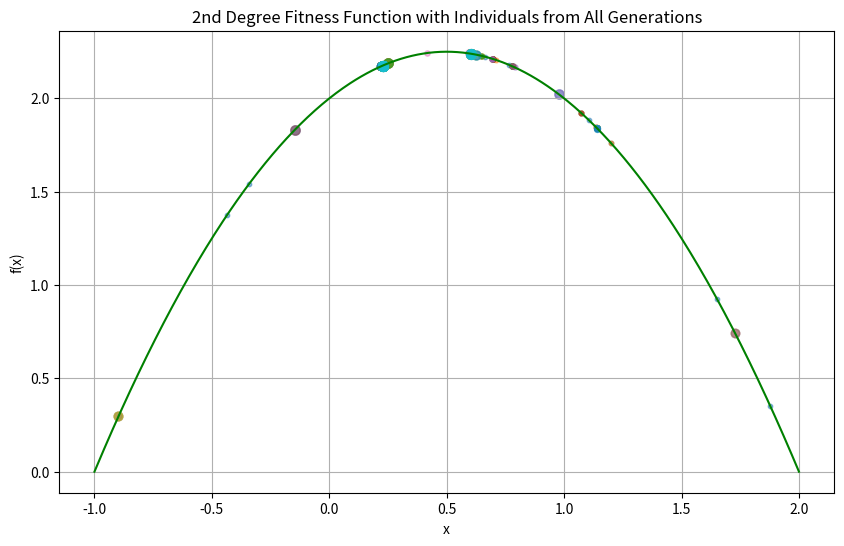
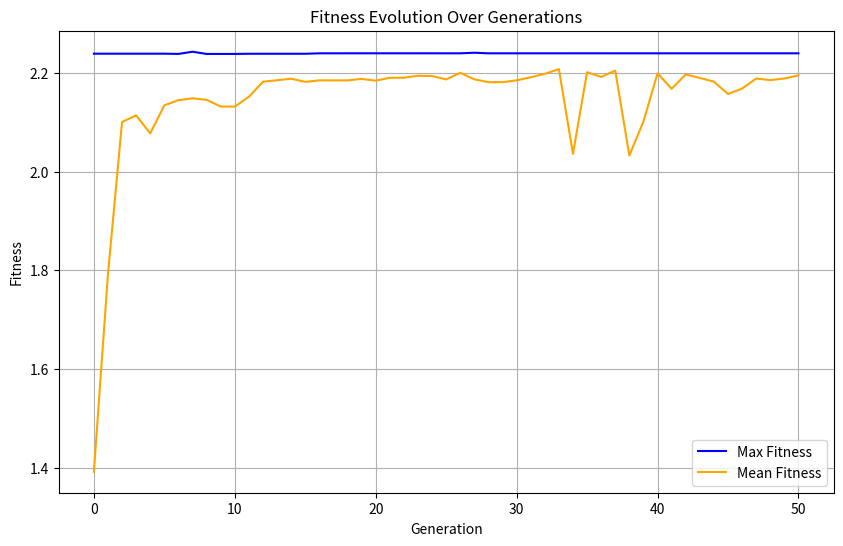

Recreate these plots in Python, in order.
import numpy as np
import matplotlib.pyplot as plt

output_file = open("Evolution.txt", "w")

class GeneticAlgorithm:
    def __init__(self, population_size, left, right, a, b, c,
                 precision, crossover_prob, mutation_prob, steps):
        
        output_file.write("Initialize the Genetic Algorithm with parameters.\n")
        output_file.write(f"Population Size: {population_size}\n")
        output_file.write(f"Left Bound: {left}\n")
        output_file.write(f"Right Bound: {right}\n")
        output_file.write(f"Coefficients: a={a}, b={b}, c={c}\n")
        output_file.write(f"Precision: {precision}\n")
        output_file.write(f"Crossover Probability: {crossover_prob}\n")
        output_file.write(f"Mutation Probability: {mutation_prob}\n")
        output_file.write(f"Steps: {steps}\n")
        
        self.population_size = population_size
        self.left = left
        self.right = right
        self.a = a
        self.b = b
        self.c = c
        self.precision = precision
        self.crossover_prob = crossover_prob
        self.mutation_prob = mutation_prob
        self.steps = steps
        
        self.max_fitness_history = [] 
        self.mean_fitness_history = [] 
        
        self.initialize_population()
        
        
    def initialize_population(self):
        output_file.write("Initialize the population with random values.\n")
        self.population =  np.random.uniform(self.left, self.right, self.population_size)
        output_file.write("Population initialization completed.\n")


    def compute_data(self):
        fitness_values = []
    
        output_file.write("Individuals details: \n")
        for individual in self.population:
            binary_repr = self.to_binary(individual)
            fitness_value = self.fitness_function(individual)
            fitness_values.append(fitness_value)
            output_file.write(f"Individual: {individual:.6f}, Binary: {binary_repr}, Fitness: {fitness_value:.6f}\n")
        
        self.selection_probabilites, self.cumulative_probabilities = self.compute_selection_probabilites(fitness_values)
        
        output_file.write("Selection probabilities computed.\n")
        for i, prob in enumerate(self.selection_probabilites):
            output_file.write(f"Individual {i}: Selection Probability: {prob:.6f}\n")
            
        output_file.write("Cumulative probabilities computed.\n")
        for i, cum_prob in enumerate(self.cumulative_probabilities):
            output_file.write(f"Individual {i}: Cumulative Probability: {cum_prob:.6f}\n")
            
        self.best_individual = self.population[np.argmax(fitness_values)]
        output_file.write(f"Best Individual: {self.best_individual:.6f}\n")
        
        output_file.write("Starting the evolution process...\n")
        
        
    def evolution(self):
        self.compute_fitness_statistics()
        all_generations = []  
        
        for i in range(self.steps):
            output_file.write(f"Step {i+1}:\n")
            
            self.compute_data()
            self.crossover()
            self.mutation()
            self.compute_fitness_statistics()
            
            all_generations.append(self.population.copy())
            
            output_file.write(f"Population after step {i + 1}:\n")
            for individual in self.population:
                output_file.write(f"{individual:.6f}\n")
        
        return all_generations  
        
    
    def to_binary(self, value):
        range_size = self.right - self.left
        num_bits = int(np.ceil(np.log2(range_size * (10 ** self.precision))))
        scaled_value = int((value - self.left) * (2 ** num_bits) / range_size)
        return f"{scaled_value:0{num_bits}b}"
    
    
    def to_decimal(self, binary_str):
        num_bits = len(binary_str)
        range_size = self.right - self.left
        scaled_value = int(binary_str, 2)
        decimal_value = (scaled_value * range_size / (2 ** num_bits)) + self.left
        return decimal_value


    def fitness_function(self, x):
        # fitness function is 2nd degree polynomial
        return self.a * x**2 + self.b * x + self.c
    
    
    def compute_selection_probabilites(self, fitness_values):
        total_fitness = np.sum(fitness_values)
        probabilities = fitness_values / total_fitness
        cumulative_probabilities = np.cumsum(probabilities)
        return probabilities, cumulative_probabilities
    
    
    def select_interval(self):
        random_value = np.random.uniform(0, 1)
        low, high = 0, len(self.cumulative_probabilities) - 1

        while low < high:
            mid = (low + high) // 2
            if random_value <= self.cumulative_probabilities[mid]:
                high = mid
            else:
                low = mid + 1

        lower_bound = self.cumulative_probabilities[low - 1] if low > 0 else 0
        upper_bound = self.cumulative_probabilities[low]

        output_file.write(f"Random value: {random_value:.6f}, Interval: [{lower_bound:.6f}, {upper_bound:.6f}]\n")
        return low
        

    def crossover(self):
        output_file.write("Performing crossover...\n")
        new_population = []

        for _ in range(self.population_size // 2):  
            parent1_index = self.select_interval()
            parent2_index = self.select_interval()
            
            while parent2_index == parent1_index:
                parent2_index = self.select_interval()
            
            parent1 = self.to_binary(self.population[parent1_index])
            parent2 = self.to_binary(self.population[parent2_index])
            
            output_file.write(f"Selected Parents: {parent1} with index {parent1_index} and {parent2} with index {parent2_index}\n")

            if np.random.uniform(0, 1) < self.crossover_prob:
                crossover_point = np.random.randint(1, len(parent1) - 1)
                output_file.write(f"Crossover Point: {crossover_point}\n")

                child1 = parent1[:crossover_point] + parent2[crossover_point:]
                child2 = parent2[:crossover_point] + parent1[crossover_point:]

                child1_decimal = self.to_decimal(child1)
                child2_decimal = self.to_decimal(child2)

                output_file.write("Children created:\n")
                output_file.write(f"Child 1: {child1} -> {child1_decimal:.6f}\n")
                output_file.write(f"Child 2: {child2} -> {child2_decimal:.6f}\n")

                new_population.extend([child1_decimal, child2_decimal])
            else:
                output_file.write("No crossover performed, parents copied to new population.\n")
                new_population.extend([self.population[parent1_index], self.population[parent2_index]])

        self.population = np.array(new_population)
        output_file.write("Crossover completed.\n")
        
    
    def mutation(self):
        output_file.write("Performing mutation...\n")
        for i in range(len(self.population)):
            if np.random.uniform(0, 1) < self.mutation_prob:
                binary_repr = self.to_binary(self.population[i])
                mutation_point = np.random.randint(0, len(binary_repr))
                
                mutated_binary = list(binary_repr)
                mutated_binary[mutation_point] = '1' if mutated_binary[mutation_point] == '0' else '0'
                mutated_binary_str = ''.join(mutated_binary)
                
                self.population[i] = self.to_decimal(mutated_binary_str)
                output_file.write(f"Mutated Individual {i}: {binary_repr} -> {mutated_binary_str}\n")
        
        output_file.write("Mutation completed.\n")
        
    
    def compute_fitness_statistics(self):
        fitness_values = [self.fitness_function(individual) for individual in self.population]
        
        max_fitness = np.max(fitness_values)
        mean_fitness = np.mean(fitness_values)
    
        output_file.write(f"Max Fitness: {max_fitness:.6f}\n")
        output_file.write(f"Mean Fitness: {mean_fitness:.6f}\n")
        
        self.max_fitness_history.append(max_fitness)
        self.mean_fitness_history.append(mean_fitness)
        
        return max_fitness, mean_fitness
    
    
    def plot_fitness_history(self):
        plt.figure(figsize=(10, 6))
        plt.plot(self.max_fitness_history, label="Max Fitness", color="blue")
        plt.plot(self.mean_fitness_history, label="Mean Fitness", color="orange")
        plt.title("Fitness Evolution Over Generations")
        plt.xlabel("Generation")
        plt.ylabel("Fitness")
        plt.legend()
        plt.grid()
        plt.savefig("fitness_evolution.png")  
        plt.show()
       
        
    def plot_fitness_function_with_all_individuals(self, all_generations):
        x_values = np.linspace(self.left, self.right, 500)
        y_values = [self.fitness_function(x) for x in x_values]
        
        plt.figure(figsize=(10, 6))
        plt.plot(x_values, y_values, label="Fitness Function", color="green")
        
        num_generations = len(all_generations)
        for generation, population in enumerate(all_generations):
            fitness_values = [self.fitness_function(individual) for individual in population]
            point_size = 10 + (generation / num_generations) * 40  
            plt.scatter(population, fitness_values, label=f"Generation {generation + 1}", alpha=0.5, s=point_size)
        
        plt.title("2nd Degree Fitness Function with Individuals from All Generations")
        plt.xlabel("x")
        plt.ylabel("f(x)")
        #plt.legend()
        plt.grid()
        plt.savefig("fitness_function_all_generations.png") 
        plt.show()
            

gen = GeneticAlgorithm(20, -1, 2, -1, 1, 2, 6, 0.25, 0.01, 50)
all_generations = gen.evolution() 
gen.plot_fitness_function_with_all_individuals(all_generations) 
gen.plot_fitness_history()
output_file.write("Evolution process completed.\n")
output_file.close()
